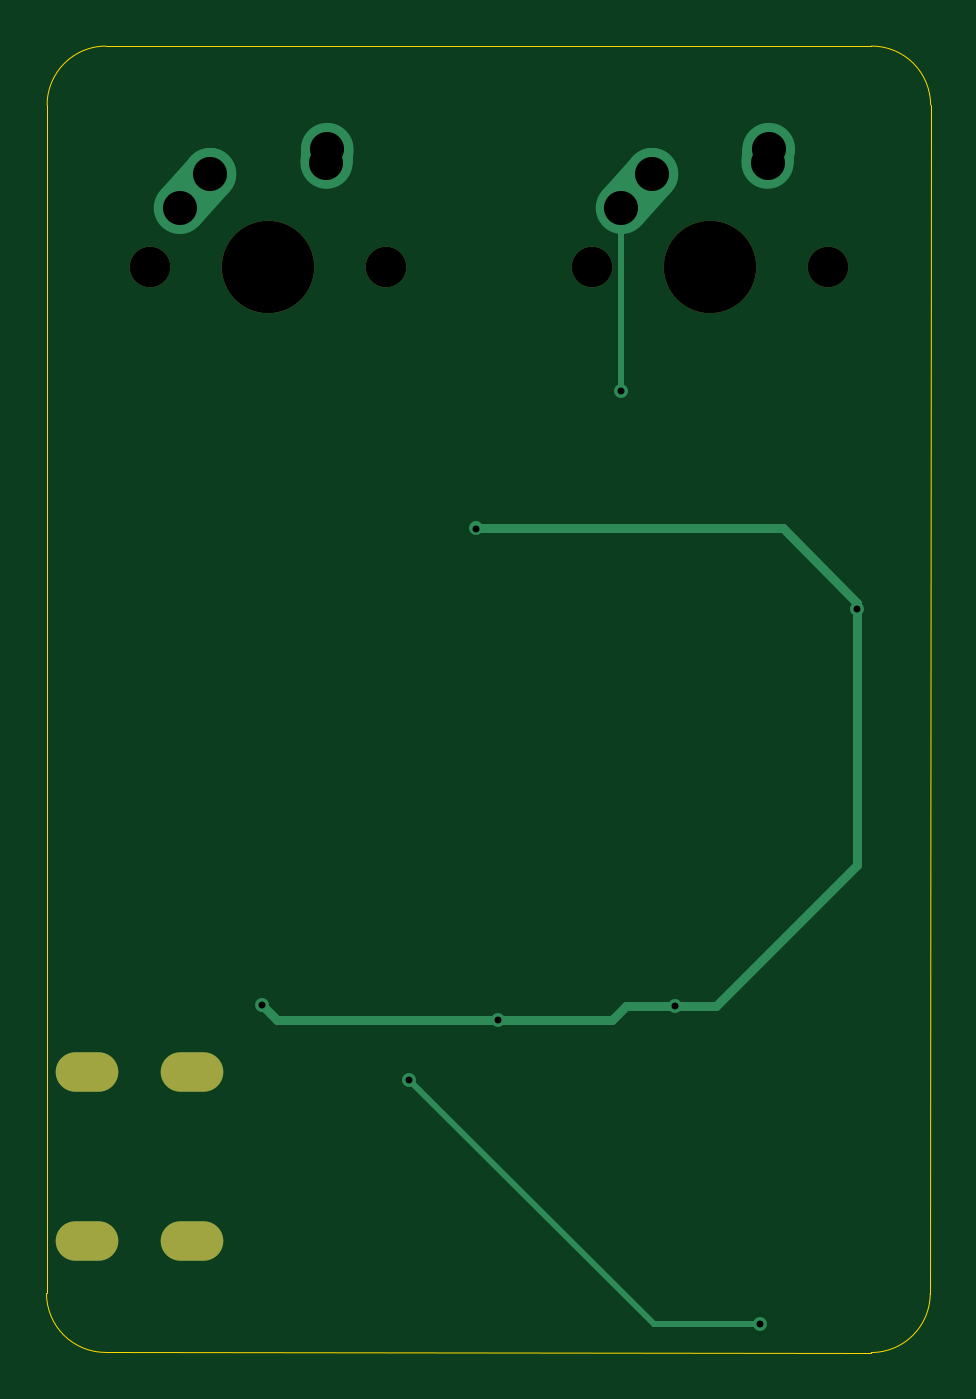
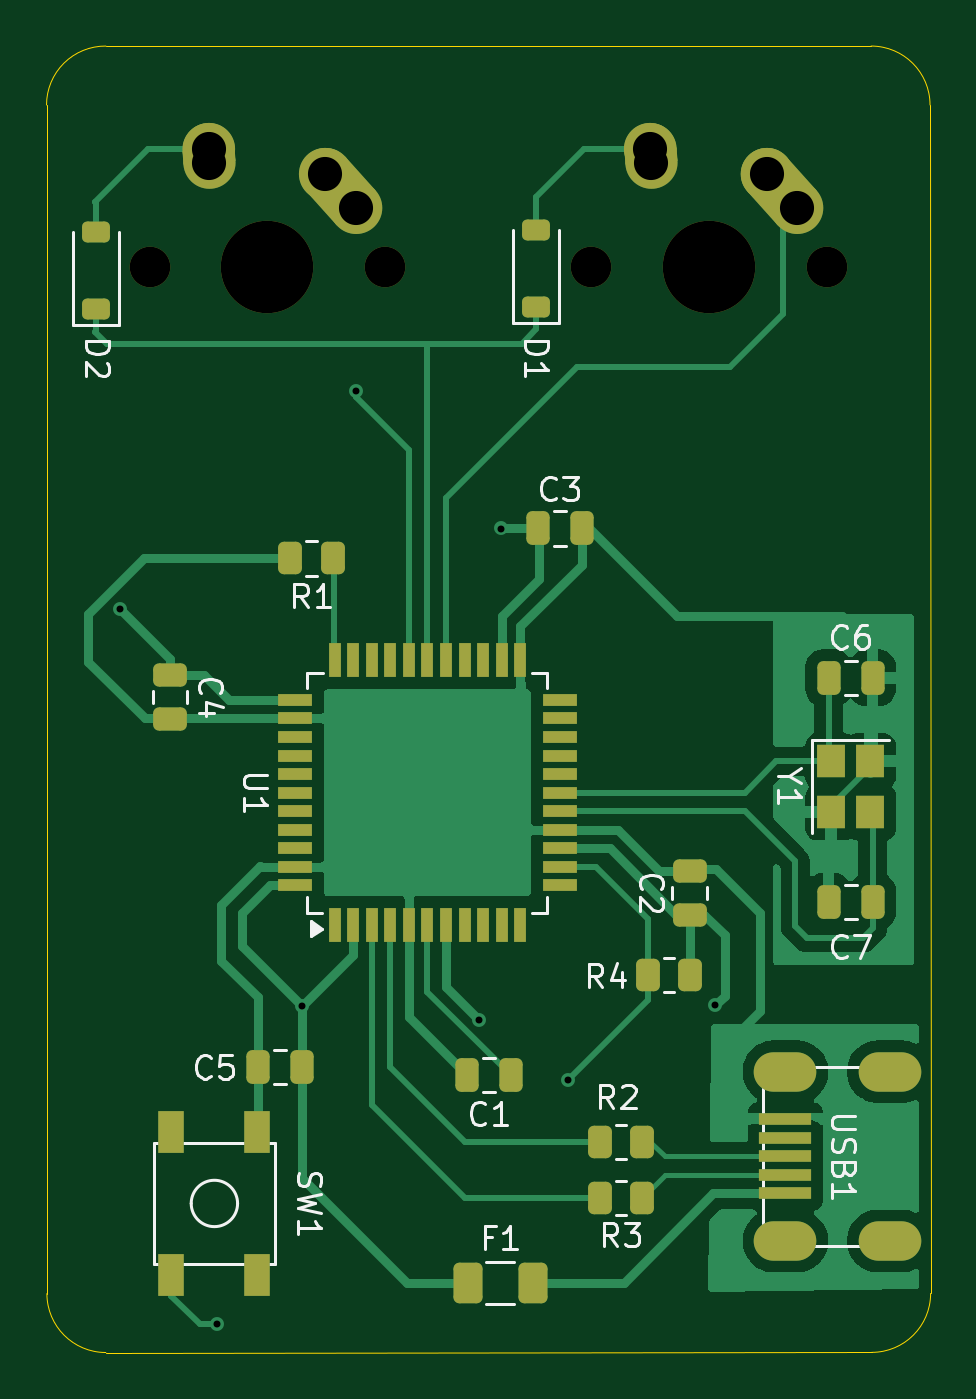
Circuit board: 9 layer files. Board 38.1 x 56.3 mm.
- bottom_copper: keypad-pcb-B_Cu.gbl (42320 bytes)
- bottom_mask: keypad-pcb-B_Mask.gbs (5225 bytes)
- bottom_silk: keypad-pcb-B_Silkscreen.gbo (26979 bytes)
- outline: keypad-pcb-Edge_Cuts.gm1 (1018 bytes)
- top_copper: keypad-pcb-F_Cu.gtl (2682 bytes)
- top_mask: keypad-pcb-F_Mask.gts (830 bytes)
- top_silk: keypad-pcb-F_Silkscreen.gto (840 bytes)
- drill: keypad-pcb-NPTH.drl (473 bytes)
- drill: keypad-pcb-PTH.drl (864 bytes)

=== bottom_copper: keypad-pcb-B_Cu.gbl (42320 bytes, source omitted) ===
=== bottom_mask: keypad-pcb-B_Mask.gbs (5225 bytes, source withheld) ===
=== bottom_silk: keypad-pcb-B_Silkscreen.gbo (26979 bytes, source omitted) ===
=== outline: keypad-pcb-Edge_Cuts.gm1 ===
G04 #@! TF.GenerationSoftware,KiCad,Pcbnew,8.0.2*
G04 #@! TF.CreationDate,2024-12-03T17:22:36-08:00*
G04 #@! TF.ProjectId,keypad-pcb,6b657970-6164-42d7-9063-622e6b696361,rev?*
G04 #@! TF.SameCoordinates,Original*
G04 #@! TF.FileFunction,Profile,NP*
%FSLAX46Y46*%
G04 Gerber Fmt 4.6, Leading zero omitted, Abs format (unit mm)*
G04 Created by KiCad (PCBNEW 8.0.2) date 2024-12-03 17:22:36*
%MOMM*%
%LPD*%
G01*
G04 APERTURE LIST*
G04 #@! TA.AperFunction,Profile*
%ADD10C,0.050000*%
G04 #@! TD*
G04 APERTURE END LIST*
D10*
X57785000Y-41275000D02*
G75*
G02*
X60325000Y-38735000I2540000J0D01*
G01*
X95868564Y-92533990D02*
G75*
G02*
X93328564Y-95073990I-2540049J49D01*
G01*
X93326948Y-38735100D02*
G75*
G02*
X95884964Y-41275000I18052J-2539900D01*
G01*
X60299190Y-95068041D02*
X93328564Y-95073990D01*
X95868564Y-92533990D02*
X95885000Y-41275000D01*
X60325000Y-38735000D02*
X93326948Y-38735100D01*
X60299190Y-95068041D02*
G75*
G02*
X57759615Y-92528041I425J2540000D01*
G01*
X57785000Y-41275000D02*
X57759615Y-92528041D01*
M02*

=== top_copper: keypad-pcb-F_Cu.gtl ===
G04 #@! TF.GenerationSoftware,KiCad,Pcbnew,8.0.2*
G04 #@! TF.CreationDate,2024-12-03T17:22:36-08:00*
G04 #@! TF.ProjectId,keypad-pcb,6b657970-6164-42d7-9063-622e6b696361,rev?*
G04 #@! TF.SameCoordinates,Original*
G04 #@! TF.FileFunction,Copper,L1,Top*
G04 #@! TF.FilePolarity,Positive*
%FSLAX46Y46*%
G04 Gerber Fmt 4.6, Leading zero omitted, Abs format (unit mm)*
G04 Created by KiCad (PCBNEW 8.0.2) date 2024-12-03 17:22:36*
%MOMM*%
%LPD*%
G01*
G04 APERTURE LIST*
G04 Aperture macros list*
%AMHorizOval*
0 Thick line with rounded ends*
0 $1 width*
0 $2 $3 position (X,Y) of the first rounded end (center of the circle)*
0 $4 $5 position (X,Y) of the second rounded end (center of the circle)*
0 Add line between two ends*
20,1,$1,$2,$3,$4,$5,0*
0 Add two circle primitives to create the rounded ends*
1,1,$1,$2,$3*
1,1,$1,$4,$5*%
G04 Aperture macros list end*
G04 #@! TA.AperFunction,ComponentPad*
%ADD10HorizOval,2.250000X0.655001X0.730000X-0.655001X-0.730000X0*%
G04 #@! TD*
G04 #@! TA.AperFunction,ComponentPad*
%ADD11C,2.250000*%
G04 #@! TD*
G04 #@! TA.AperFunction,ComponentPad*
%ADD12HorizOval,2.250000X0.020000X0.290000X-0.020000X-0.290000X0*%
G04 #@! TD*
G04 #@! TA.AperFunction,ComponentPad*
%ADD13O,2.700000X1.700000*%
G04 #@! TD*
G04 #@! TA.AperFunction,ViaPad*
%ADD14C,0.600000*%
G04 #@! TD*
G04 #@! TA.AperFunction,Conductor*
%ADD15C,0.254000*%
G04 #@! TD*
G04 #@! TA.AperFunction,Conductor*
%ADD16C,0.381000*%
G04 #@! TD*
G04 APERTURE END LIST*
D10*
X64162884Y-44992198D03*
D11*
X64817883Y-44262198D03*
D12*
X69837883Y-43472198D03*
D11*
X69857883Y-43182198D03*
D10*
X83205001Y-44990000D03*
D11*
X83860000Y-44260000D03*
D12*
X88880000Y-43470000D03*
D11*
X88900000Y-43180000D03*
D13*
X59521000Y-82964000D03*
X59521000Y-90264000D03*
X64021000Y-82964000D03*
X64021000Y-90264000D03*
D14*
X77216000Y-80748000D03*
X67040500Y-80101500D03*
X76300000Y-59539000D03*
X92710000Y-62992000D03*
X84860000Y-80136000D03*
X82550000Y-53594000D03*
X73406000Y-83312000D03*
X88519000Y-93853000D03*
D15*
X83947000Y-93853000D02*
X88519000Y-93853000D01*
X73406000Y-83312000D02*
X83947000Y-93853000D01*
D16*
X77216000Y-80748000D02*
X82142000Y-80748000D01*
X67687000Y-80748000D02*
X77216000Y-80748000D01*
X86638000Y-80136000D02*
X84860000Y-80136000D01*
X82142000Y-80748000D02*
X82754000Y-80136000D01*
X92710000Y-62992000D02*
X92710000Y-62738000D01*
X92710000Y-62992000D02*
X92710000Y-74064000D01*
X92710000Y-74064000D02*
X86638000Y-80136000D01*
X89511000Y-59539000D02*
X76300000Y-59539000D01*
X82754000Y-80136000D02*
X84860000Y-80136000D01*
X67040500Y-80101500D02*
X67687000Y-80748000D01*
X92710000Y-62738000D02*
X89511000Y-59539000D01*
D15*
X82550000Y-53594000D02*
X82550000Y-45720000D01*
M02*

=== top_mask: keypad-pcb-F_Mask.gts ===
G04 #@! TF.GenerationSoftware,KiCad,Pcbnew,8.0.2*
G04 #@! TF.CreationDate,2024-12-03T17:22:36-08:00*
G04 #@! TF.ProjectId,keypad-pcb,6b657970-6164-42d7-9063-622e6b696361,rev?*
G04 #@! TF.SameCoordinates,Original*
G04 #@! TF.FileFunction,Soldermask,Top*
G04 #@! TF.FilePolarity,Negative*
%FSLAX46Y46*%
G04 Gerber Fmt 4.6, Leading zero omitted, Abs format (unit mm)*
G04 Created by KiCad (PCBNEW 8.0.2) date 2024-12-03 17:22:36*
%MOMM*%
%LPD*%
G01*
G04 APERTURE LIST*
%ADD10C,1.750000*%
%ADD11C,3.987800*%
%ADD12O,2.700000X1.700000*%
G04 APERTURE END LIST*
D10*
X62237883Y-48262198D03*
D11*
X67317883Y-48262198D03*
D10*
X72397883Y-48262198D03*
X81280000Y-48260000D03*
D11*
X86360000Y-48260000D03*
D10*
X91440000Y-48260000D03*
D12*
X59521000Y-82964000D03*
X59521000Y-90264000D03*
X64021000Y-82964000D03*
X64021000Y-90264000D03*
M02*

=== top_silk: keypad-pcb-F_Silkscreen.gto ===
G04 #@! TF.GenerationSoftware,KiCad,Pcbnew,8.0.2*
G04 #@! TF.CreationDate,2024-12-03T17:22:36-08:00*
G04 #@! TF.ProjectId,keypad-pcb,6b657970-6164-42d7-9063-622e6b696361,rev?*
G04 #@! TF.SameCoordinates,Original*
G04 #@! TF.FileFunction,Legend,Top*
G04 #@! TF.FilePolarity,Positive*
%FSLAX46Y46*%
G04 Gerber Fmt 4.6, Leading zero omitted, Abs format (unit mm)*
G04 Created by KiCad (PCBNEW 8.0.2) date 2024-12-03 17:22:36*
%MOMM*%
%LPD*%
G01*
G04 APERTURE LIST*
%ADD10C,1.750000*%
%ADD11C,3.987800*%
%ADD12O,2.700000X1.700000*%
G04 APERTURE END LIST*
%LPC*%
D10*
X62237883Y-48262198D03*
D11*
X67317883Y-48262198D03*
D10*
X72397883Y-48262198D03*
X81280000Y-48260000D03*
D11*
X86360000Y-48260000D03*
D10*
X91440000Y-48260000D03*
D12*
X59521000Y-82964000D03*
X59521000Y-90264000D03*
X64021000Y-82964000D03*
X64021000Y-90264000D03*
%LPD*%
M02*

=== drill: keypad-pcb-NPTH.drl ===
M48
; DRILL file {KiCad 8.0.2} date 2024-12-03T17:23:36-0800
; FORMAT={-:-/ absolute / inch / decimal}
; #@! TF.CreationDate,2024-12-03T17:23:36-08:00
; #@! TF.GenerationSoftware,Kicad,Pcbnew,8.0.2
; #@! TF.FileFunction,NonPlated,1,2,NPTH
FMAT,2
INCH
; #@! TA.AperFunction,NonPlated,NPTH,ComponentDrill
T1C0.0689
; #@! TA.AperFunction,NonPlated,NPTH,ComponentDrill
T2C0.1570
%
G90
G05
T1
X2.4503Y-1.9001
X2.8503Y-1.9001
X3.2Y-1.9
X3.6Y-1.9
T2
X2.6503Y-1.9001
X3.4Y-1.9
M30

=== drill: keypad-pcb-PTH.drl ===
M48
; DRILL file {KiCad 8.0.2} date 2024-12-03T17:23:36-0800
; FORMAT={-:-/ absolute / inch / decimal}
; #@! TF.CreationDate,2024-12-03T17:23:36-08:00
; #@! TF.GenerationSoftware,Kicad,Pcbnew,8.0.2
; #@! TF.FileFunction,Plated,1,2,PTH
FMAT,2
INCH
; #@! TA.AperFunction,Plated,PTH,ViaDrill
T1C0.0118
; #@! TA.AperFunction,Plated,PTH,ComponentDrill
T2C0.0276
; #@! TA.AperFunction,Plated,PTH,ComponentDrill
T3C0.0579
%
G90
G05
T1
X2.6394Y-3.1536
X2.89Y-3.28
X3.0039Y-2.3441
X3.04Y-3.1791
X3.25Y-2.11
X3.3409Y-3.155
X3.485Y-3.695
X3.65Y-2.48
T3
X2.5003Y-1.8001
X2.5519Y-1.7426
X2.7487Y-1.7229
X2.7503Y-1.7001
X3.25Y-1.8
X3.3016Y-1.7425
X3.4984Y-1.7228
X3.5Y-1.7
T2
G00X2.3197Y-3.2663
M15
G01X2.367Y-3.2663
M16
G05
G00X2.3197Y-3.5537
M15
G01X2.367Y-3.5537
M16
G05
G00X2.4969Y-3.2663
M15
G01X2.5441Y-3.2663
M16
G05
G00X2.4969Y-3.5537
M15
G01X2.5441Y-3.5537
M16
G05
M30

